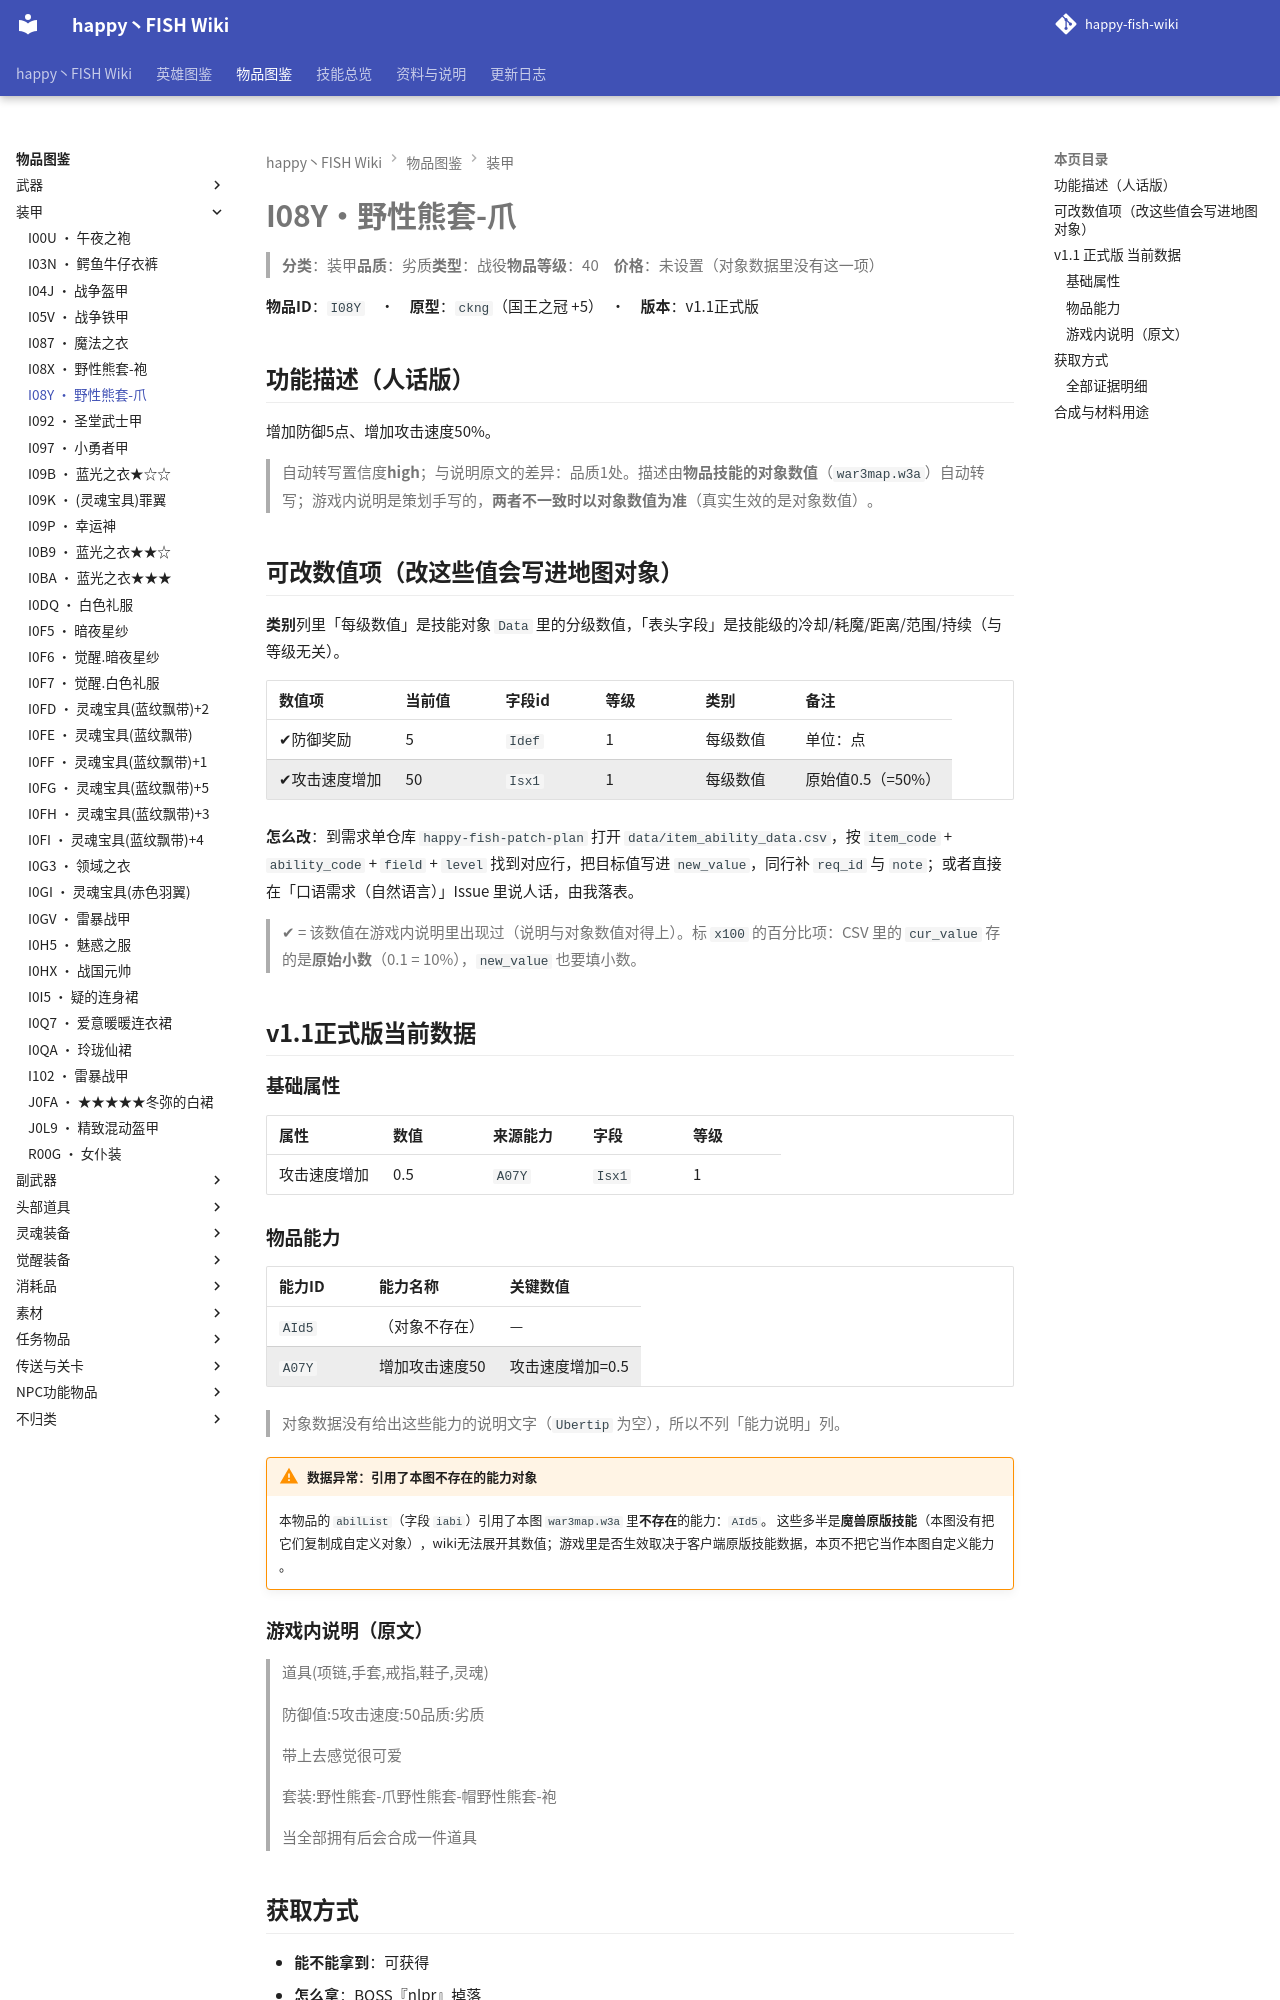

repository: slasher233/happy-fish-sao-wiki · page: items/装甲/I08Y_野性熊套-爪/index.html · generator: mkdocs

# I08Y · 野性熊套-爪

> **分类**：装甲　**品质**：劣质　**类型**：战役　**物品等级**：40　**价格**：未设置（对象数据里没有这一项）

**物品 ID**：`I08Y`　·　**原型**：`ckng`（国王之冠 +5）　·　**版本**：v1.1 正式版

## 功能描述（人话版）

增加防御 5 点、增加攻击速度 50%。

> 自动转写置信度 **high**；与说明原文的差异：品质 1 处。
> 描述由**物品技能的对象数值**（`war3map.w3a`）自动转写；游戏内说明是策划手写的，**两者不一致时以对象数值为准**（真实生效的是对象数值）。

## 可改数值项（改这些值会写进地图对象）

**类别**列里「每级数值」是技能对象 `Data` 里的分级数值，「表头字段」是技能级的冷却/耗魔/距离/范围/持续（与等级无关）。

| 数值项 | 当前值 | 字段 id | 等级 | 类别 | 备注 |
| --- | --- | --- | --- | --- | --- |
| ✔ 防御奖励 | 5 | `Idef` | 1 | 每级数值 | 单位：点 |
| ✔ 攻击速度增加 | 50 | `Isx1` | 1 | 每级数值 | 原始值 0.5（= 50%） |


**怎么改**：到需求单仓库 `happy-fish-patch-plan` 打开 `data/item_ability_data.csv`，按 `item_code` + `ability_code` + `field` + `level` 找到对应行，把目标值写进 `new_value`，同行补 `req_id` 与 `note`；或者直接在「口语需求（自然语言）」Issue 里说人话，由我落表。

> ✔ = 该数值在游戏内说明里出现过（说明与对象数值对得上）。标 `x100` 的百分比项：CSV 里的 `cur_value` 存的是**原始小数**（0.1 = 10%），`new_value` 也要填小数。

## v1.1 正式版 当前数据

### 基础属性

| 属性 | 数值 | 来源能力 | 字段 | 等级 |
| --- | --- | --- | --- | --- |
| 攻击速度增加 | 0.5 | `A07Y` | `Isx1` | 1 |

### 物品能力

| 能力 ID | 能力名称 | 关键数值 |
| --- | --- | --- |
| `AId5` | （对象不存在） | — |
| `A07Y` | 增加攻击速度50 | 攻击速度增加=0.5 |


> 对象数据没有给出这些能力的说明文字（`Ubertip` 为空），所以不列「能力说明」列。

!!! warning "数据异常：引用了本图不存在的能力对象"

    本物品的 `abilList`（字段 `iabi`）引用了本图 `war3map.w3a` 里**不存在**的能力：`AId5`。
    这些多半是**魔兽原版技能**（本图没有把它们复制成自定义对象），wiki 无法展开其数值；游戏里是否生效取决于客户端原版技能数据，本页不把它当作本图自定义能力。

### 游戏内说明（原文）

> 道具(项链,手套,戒指,鞋子,灵魂)
>
> 防御值:5
> 攻击速度:50
> 品质:劣质
>
> 带上去感觉很可爱
>
> 套装:
> 野性熊套-爪
> 野性熊套-帽
> 野性熊套-袍
>
> 当全部拥有后会合成一件道具

## 获取方式

- **能不能拿到**：可获得
- **怎么拿**：BOSS『nlpr』掉落
- **掉落 BOSS**：nlpr
- **用途**：作为合成材料

_（本节无内容：`item_sources.json` 里这件物品的来源没有记到具体 BOSS/宝箱/店，只有「可获得」这一条笼统记录；逐条证据见下方「全部证据明细」。）_

### 全部证据明细

**掉落（掉落表 / 权重表）**

| 来源单位 | 方式 | 概率 | 触发器行号（`war3map.j`） |
| --- | --- | --- | --- |
| `nlpr` Lv32:(树棕熊) | ChooseRandomItemExBJ(level, itemClass) | — | `32226` |


**作为材料被消耗**

| 触发卷轴/菜单 | 合成结果 | 触发器行号（`war3map.j`） |
| --- | --- | --- |
|  — | `I090` 大熊套装-全 | `28628` |
